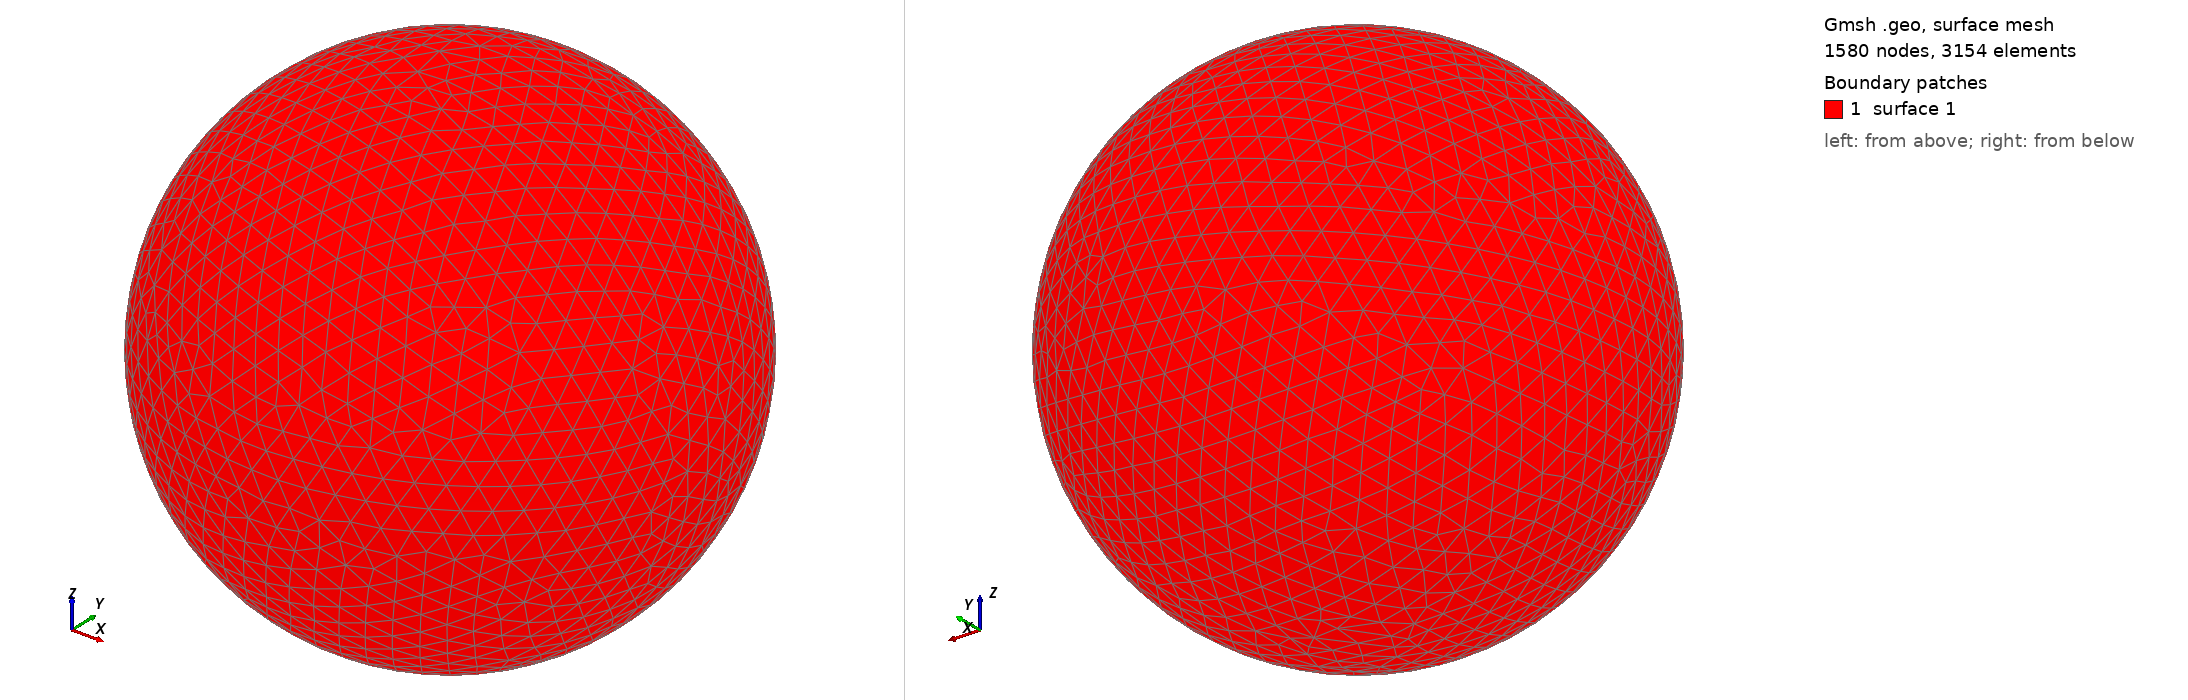

Gmsh geometry script, surface-meshed: 1580 nodes, 3154 surface elements. Boundary patches (legend numbers): 1 surface 1. Left view from above one corner, right view from below the opposite corner. The script declares no physical surfaces, so the legend lists its geometric surfaces. The drawing asked Gmsh for element sizes between 1% and 20% of the model's largest extent; the script's own settings can give other sizes.

=== shot0810.geo (drawn) ===
SetFactory("OpenCASCADE");
Point(1) = {0,0,0,0};
Sphere(1) = {0,0,0,0.00828100};
MeshSize{ PointsOf{ Surface{:}; } } = 0.000828100;
Mesh.ElementOrder=1;
Mesh.Format=39;
